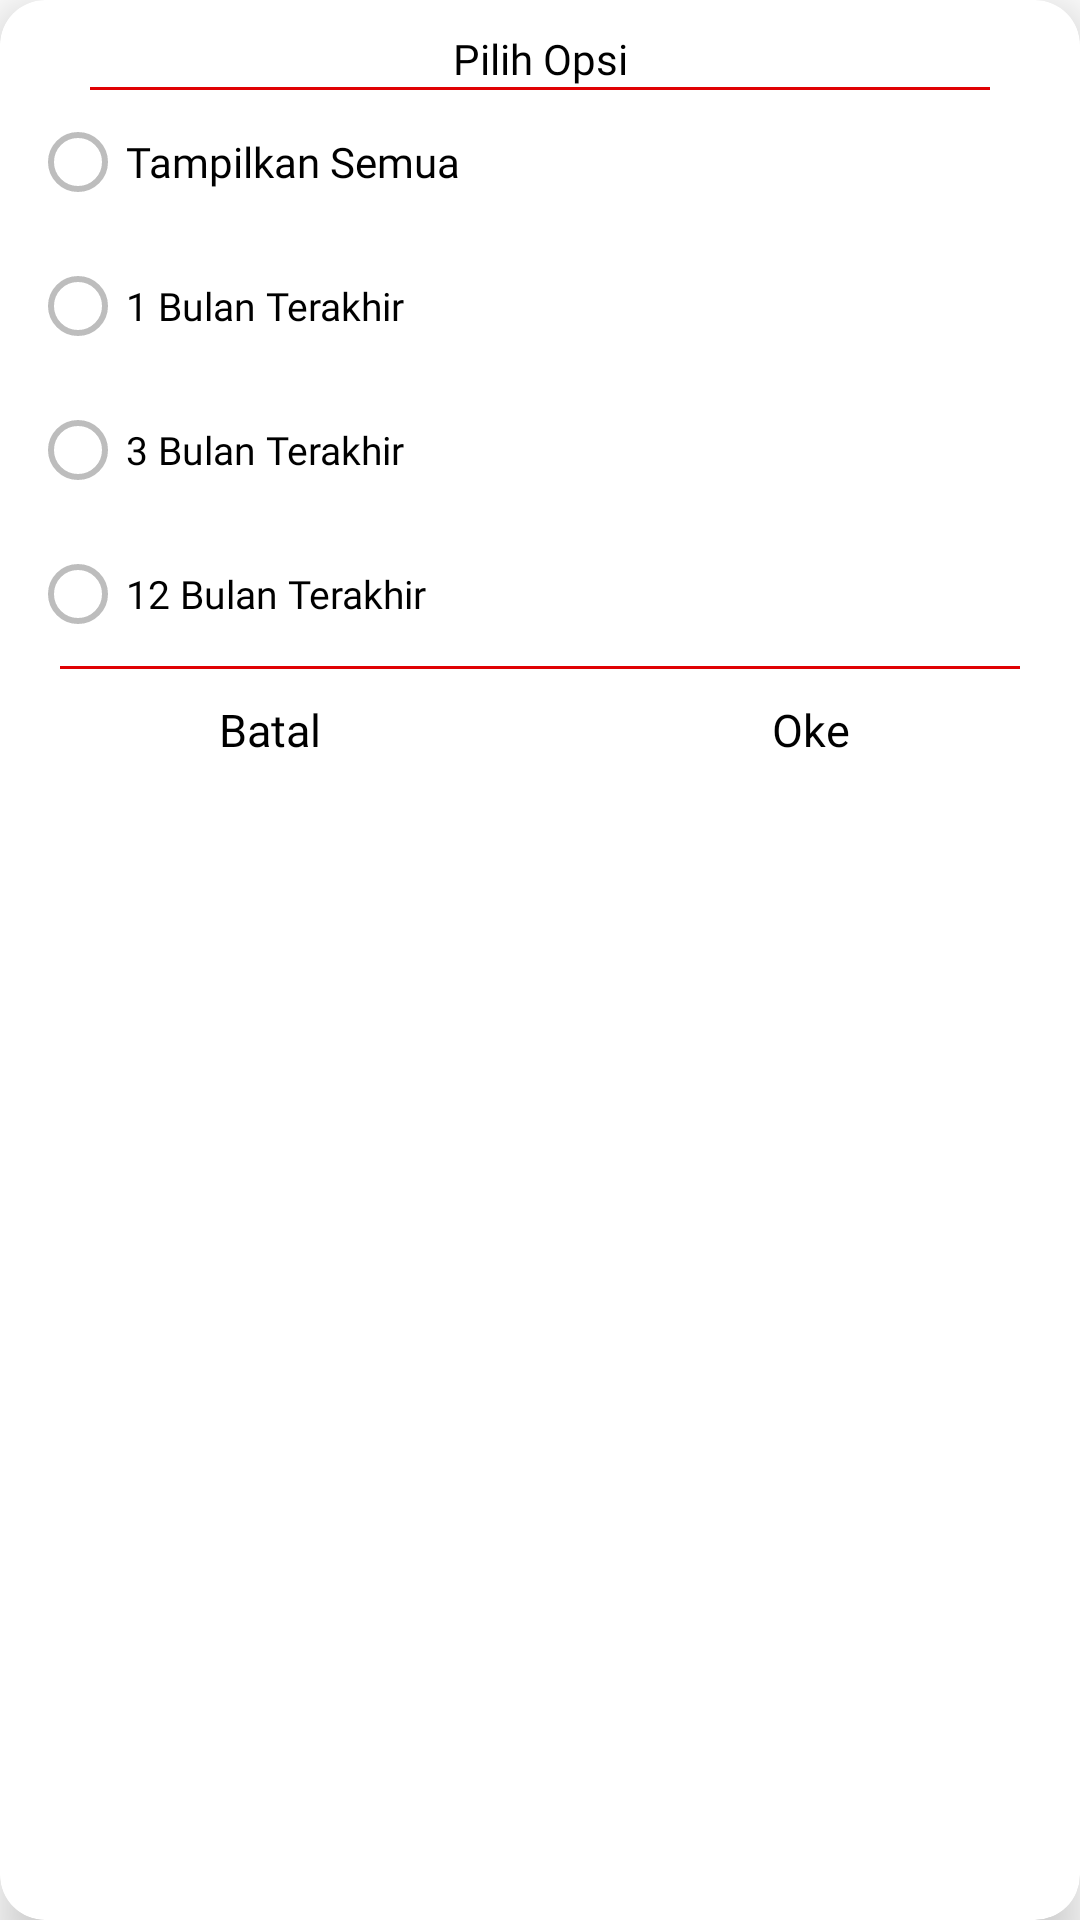

Produce the Android XML layout that renders to this screen, including the resource entries it uses.
<!-- AndroidManifest.xml: application theme Theme.SmartDoorLock -->
<!-- res/layout/radio_button_item.xml -->
<?xml version="1.0" encoding="utf-8"?>
<androidx.cardview.widget.CardView xmlns:android="http://schemas.android.com/apk/res/android"
    android:layout_width="250dp"
    android:layout_height="wrap_content"
    xmlns:app="http://schemas.android.com/apk/res-auto"
    android:layout_margin="30dp"
    android:backgroundTint="@color/white"
    app:cardCornerRadius="15dp"
    app:cardElevation="10dp"
    android:orientation="vertical">
    <LinearLayout
        android:layout_width="match_parent"
        android:layout_height="match_parent"
        android:orientation="vertical">
        <TextView
            android:layout_width="match_parent"
            android:layout_height="wrap_content"
            android:autoSizeTextType="uniform"
            android:layout_marginTop="10dp"
            android:fontFamily="@font/poppins_bold"
            android:textColor="@color/black"
            android:gravity="center"
            android:text="Pilih Opsi"/>
        <View
            android:layout_width="match_parent"
            android:layout_height="1dp"
            android:background="@color/merah"
            android:layout_marginLeft="30dp"
            android:layout_marginRight="30dp"/>
        <RadioGroup
            android:id="@+id/radioGroupOptions"
            android:layout_width="match_parent"
            android:layout_height="wrap_content"
            android:layout_marginRight="10dp"
            android:layout_marginLeft="10dp">

            <RadioButton
                android:id="@+id/radioOption1"
                android:layout_width="wrap_content"
                android:layout_height="wrap_content"
                android:textColor="@color/black"
                android:buttonTint="@color/radio_bt_color"
                android:fontFamily="@font/poppins_regular"
                android:text="Tampilkan Semua" />

            <RadioButton
                android:id="@+id/radioOption2"
                android:layout_width="wrap_content"
                android:layout_height="wrap_content"
                android:textColor="@color/black"
                android:textSize="13sp"
                android:buttonTint="@color/radio_bt_color"
                android:fontFamily="@font/poppins_regular"
                android:text="1 Bulan Terakhir" />

            <RadioButton
                android:id="@+id/radioOption3"
                android:layout_width="wrap_content"
                android:layout_height="wrap_content"
                android:textColor="@color/black"
                android:buttonTint="@color/radio_bt_color"
                android:textSize="13sp"
                android:fontFamily="@font/poppins_regular"
                android:text="3 Bulan Terakhir" />

            <RadioButton
                android:id="@+id/radioOption4"
                android:layout_width="wrap_content"
                android:layout_height="wrap_content"
                android:textColor="@color/black"
                android:buttonTint="@color/radio_bt_color"
                android:textSize="13sp"
                android:fontFamily="@font/poppins_regular"
                android:text="12 Bulan Terakhir" />
        </RadioGroup>

        <View
            android:layout_width="match_parent"
            android:layout_height="1dp"
            android:background="@color/merah"
            android:layout_marginLeft="20dp"
            android:layout_marginRight="20dp"/>

        <LinearLayout
            android:layout_width="match_parent"
            android:layout_height="wrap_content"
            android:layout_marginTop="10dp"
            android:layout_marginBottom="10dp"
            android:orientation="horizontal">
            <TextView
                android:id="@+id/btnCancel"
                android:layout_width="match_parent"
                android:layout_height="wrap_content"
                android:layout_weight="1"
                android:gravity="center"
                android:text="Batal"
                android:textSize="15sp"
                android:textColor="@color/black"
                android:fontFamily="@font/poppins_bold"/>
            <TextView
                android:id="@+id/btnOk"
                android:layout_width="match_parent"
                android:layout_height="wrap_content"
                android:layout_weight="1"
                android:gravity="center"
                android:text="Oke"
                android:textSize="15sp"
                android:textColor="@color/black"
                android:fontFamily="@font/poppins_bold"/>
        </LinearLayout>
    </LinearLayout>
</androidx.cardview.widget.CardView>
<!-- resources referenced by this layout -->
<resources>
  <color name="black">#FF000000</color>
  <color name="merah">#FFE00104</color>
  <color name="white">#FFFFFFFF</color>
  <style name="Theme.SmartDoorLock" parent="Theme.MaterialComponents.Light.NoActionBar">
      <item name="colorPrimary" type="color">@color/merah</item>
      <item name="colorPrimaryVariant" type="color">@color/merah_muda</item>
      <item name="colorOnPrimary" type="color">@color/white</item>
      <item name="colorSecondary" type="color">@color/teal_200</item>
      <item name="colorSecondaryVariant" type="color">@color/teal_700</item>
      <item name="colorOnSecondary" type="color">@color/white</item>
      <item name="android:statusBarColor" type="color">@color/merah</item>
      <item name="android:navigationBarColor" type="color">@color/merah</item>" type=""
      <item name="android:windowBackground" type="color">@color/white</item>
      </style>
  <color name="merah_muda">#EC8E8E</color>
  <color name="teal_200">#FF03DAC5</color>
  <color name="teal_700">#FF018786</color>
</resources>
